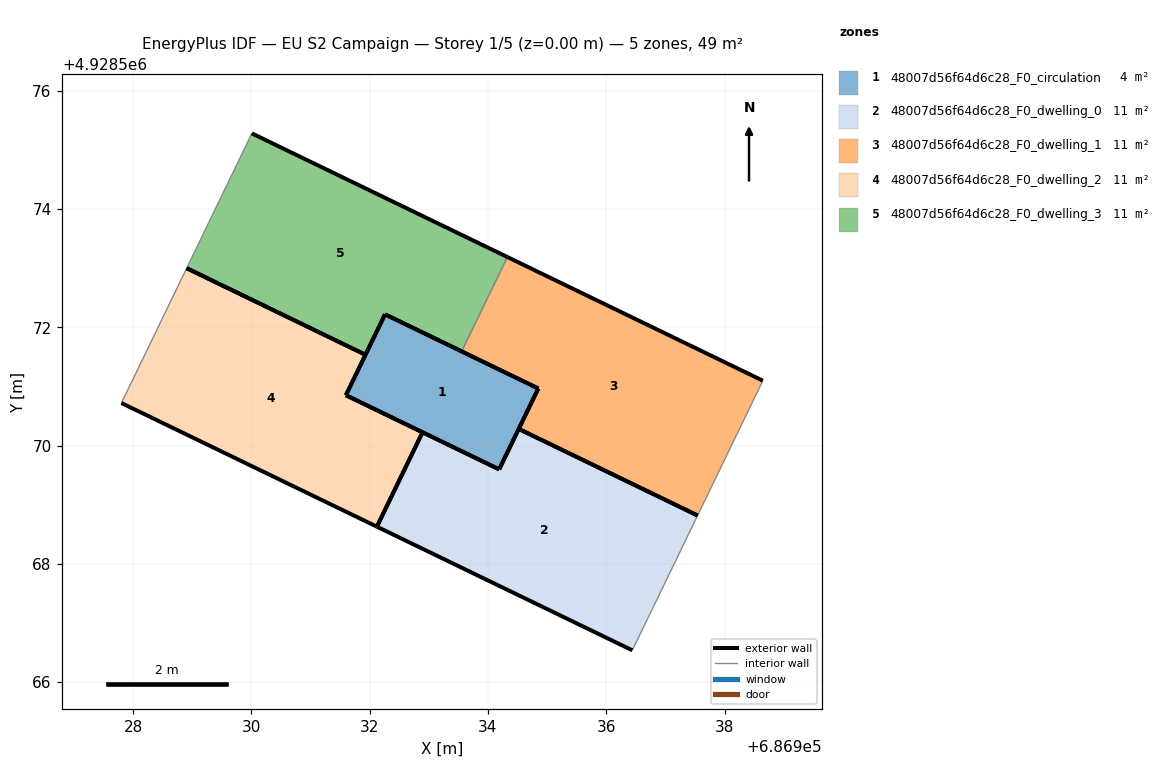
=== STOREY PLAN SPEC (per zone: floor XY polygon, exterior-wall plan segments, windows/doors) ===
zone 1: 48007d56f64d6c28_F0_circulation  (4.4 m²)
  floor: (686934.19, 4928569.60) (686934.85, 4928570.96) (686932.26, 4928572.22) (686931.60, 4928570.85)
  exterior wall: (686934.85, 4928570.96) – (686934.19, 4928569.60)  [1.5 m]
  exterior wall: (686934.19, 4928569.60) – (686931.60, 4928570.85)  [2.9 m]
  exterior wall: (686931.60, 4928570.85) – (686932.26, 4928572.22)  [1.5 m]
  exterior wall: (686932.26, 4928572.22) – (686934.85, 4928570.96)  [2.9 m]
zone 2: 48007d56f64d6c28_F0_dwelling_0  (11.1 m²)
  floor: (686936.44, 4928566.54) (686937.55, 4928568.82) (686934.52, 4928570.28) (686934.19, 4928569.60) (686932.89, 4928570.22) (686932.12, 4928568.63)
  exterior wall: (686934.19, 4928569.60) – (686934.52, 4928570.28)  [0.8 m]
  exterior wall: (686936.44, 4928566.54) – (686932.12, 4928568.63)  [4.8 m]
  exterior wall: (686932.89, 4928570.22) – (686934.19, 4928569.60)  [1.4 m]
  exterior wall: (686934.52, 4928570.28) – (686937.54, 4928568.82)  [3.4 m]
  exterior wall: (686932.12, 4928568.63) – (686932.89, 4928570.22)  [1.8 m]
  interior walls: 1
zone 3: 48007d56f64d6c28_F0_dwelling_1  (11.1 m²)
  floor: (686937.55, 4928568.82) (686938.65, 4928571.10) (686934.33, 4928573.19) (686933.56, 4928571.59) (686934.85, 4928570.96) (686934.52, 4928570.28)
  exterior wall: (686934.33, 4928573.19) – (686938.65, 4928571.10)  [4.8 m]
  exterior wall: (686934.52, 4928570.28) – (686934.85, 4928570.96)  [0.8 m]
  exterior wall: (686934.85, 4928570.96) – (686933.56, 4928571.59)  [1.4 m]
  exterior wall: (686937.54, 4928568.82) – (686934.52, 4928570.28)  [3.4 m]
  interior walls: 2
zone 4: 48007d56f64d6c28_F0_dwelling_2  (11.1 m²)
  floor: (686932.12, 4928568.63) (686932.89, 4928570.22) (686931.60, 4928570.85) (686931.93, 4928571.54) (686928.90, 4928573.00) (686927.80, 4928570.72)
  exterior wall: (686931.93, 4928571.54) – (686931.60, 4928570.85)  [0.8 m]
  exterior wall: (686931.60, 4928570.85) – (686932.89, 4928570.22)  [1.4 m]
  exterior wall: (686932.12, 4928568.63) – (686927.80, 4928570.72)  [4.8 m]
  exterior wall: (686932.89, 4928570.22) – (686932.12, 4928568.63)  [1.8 m]
  exterior wall: (686928.90, 4928573.00) – (686931.93, 4928571.54)  [3.4 m]
  interior walls: 1
zone 5: 48007d56f64d6c28_F0_dwelling_3  (11.1 m²)
  floor: (686933.56, 4928571.59) (686934.33, 4928573.19) (686930.01, 4928575.28) (686928.90, 4928573.00) (686931.93, 4928571.54) (686932.26, 4928572.22)
  exterior wall: (686933.56, 4928571.59) – (686932.26, 4928572.22)  [1.4 m]
  exterior wall: (686932.26, 4928572.22) – (686931.93, 4928571.54)  [0.8 m]
  exterior wall: (686930.01, 4928575.28) – (686934.33, 4928573.19)  [4.8 m]
  exterior wall: (686931.93, 4928571.53) – (686928.90, 4928573.00)  [3.4 m]
  interior walls: 2

=== DERIVED (storey summary) ===
Building: EU S2 Campaign
Storey: 1 of 5  (floor level z = 0.00 m)
Storey gross floor area: 48.6 m²
Zones on this storey: 5
  - 48007d56f64d6c28_F0_circulation: floor 4.4 m²; exterior wall 8.8 m (26.4 m²); WWR 0.0%
  - 48007d56f64d6c28_F0_dwelling_0: floor 11.1 m²; exterior wall 12.1 m (36.4 m²); WWR 0.0%
  - 48007d56f64d6c28_F0_dwelling_1: floor 11.1 m²; exterior wall 10.4 m (31.1 m²); WWR 0.0%
  - 48007d56f64d6c28_F0_dwelling_2: floor 11.1 m²; exterior wall 12.1 m (36.4 m²); WWR 0.0%
  - 48007d56f64d6c28_F0_dwelling_3: floor 11.1 m²; exterior wall 10.4 m (31.1 m²); WWR 0.0%
Zone adjacency (shared interzone walls):
  - 48007d56f64d6c28_F0_dwelling_1 ↔ 48007d56f64d6c28_F0_dwelling_3